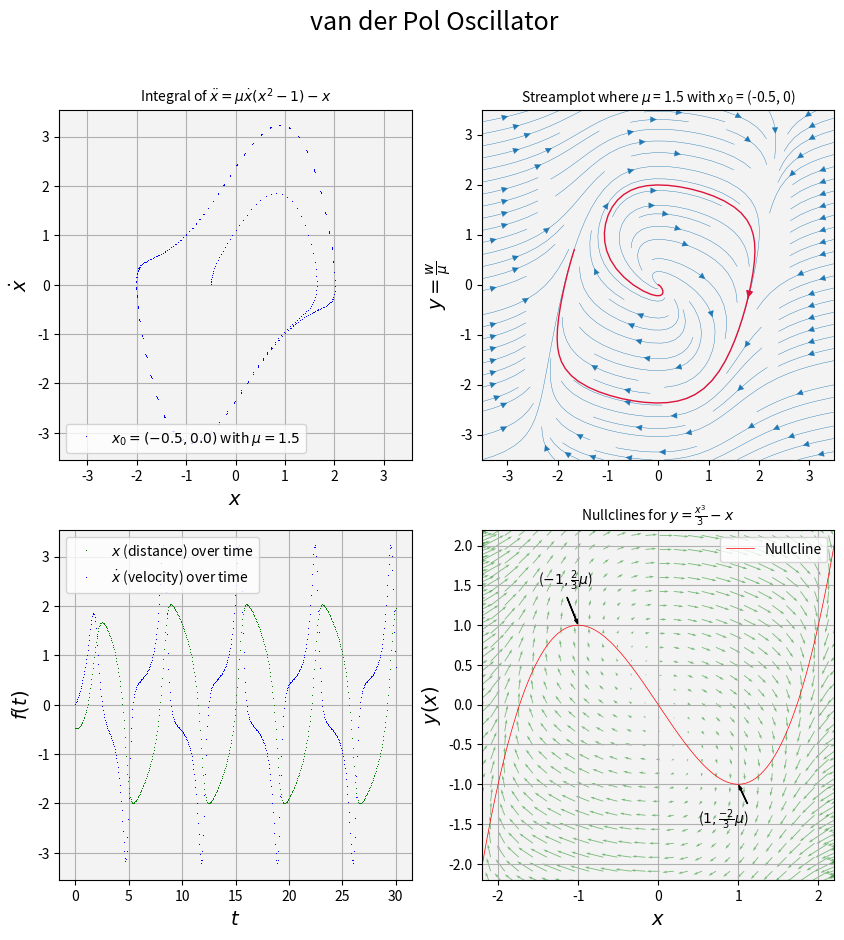

This chart was generated by the following Python code:
import numpy as np
import matplotlib.pyplot as plt
from scipy import integrate
from scipy.integrate import ode, odeint

#From Strogatz p.201, Ex. 7.1.2
#Also, this recording goes through how to find  timescale estimates and parameter estimates
#using averaging. Very worthwhile. https://www.youtube.com/watch?v=ma6wOguLxnI&list=PLbN57C5Zdl6j_qJA-pARJnKsmROzPnO9V&index=11
fig0 = plt.figure(figsize=(10,10))
fig0.suptitle('van der Pol Oscillator', size=18)
ax0 = plt.subplot2grid((2,2), (0,0))
ax1 = plt.subplot2grid((2,2), (1,1))
ax2 = plt.subplot2grid((2,2), (1,0))#, colspan=2)
ax3 = plt.subplot2grid((2,2), (0,1))

# Initial condition
xx0 = np.array([-0.5, 0])
s=1.5

#Integrate under curve
def odef(xx, t, s=s):
    """Right hand side for  ODEs."""
    #x1,x2 = xx
    return np.array([xx[1], -s*(xx[0]**2-1)*xx[1]-xx[0]])

# Solve
t = np.linspace(0, 30, 500)
ys = odeint(odef, xx0, t, args=(s,))

#Plot x(t) v dx/dt
ax0.axis('equal')
ax0.set_title('Integral of $\ddot{x} = \mu \dot{x}(x^2 - 1) - x$', size=10)
ax0.plot(ys[:,0],ys[:,1],'b,',label='$x_0 = ({0},{1})$ with $\mu = {2}$'.format(xx0[0],xx0[1],s))
ax0.set_xlabel('$x$', size=14)
ax0.set_ylabel(r'$\dot{x}$',size=14 )
ax0.set_facecolor(plt.cm.gray(.95))
ax0.grid(True)
ax0.legend()
#Plot streamlines
x1,y1 = np.linspace(-3.5,3.5,200),np.linspace(-3.5,3.5,200)
X,Y = np.meshgrid(x1,y1 )
U = Y - s*(X**3/3-X)#See definition of x_dot and w_dot following Lienard transformation.
V = -X

start = [[-.5,0]]

ax3.set_title('Streamplot where $\mu$ = {0} with $x_0$ = ({1}, {2})'.format(s,start[0][0],start[0][1]), size=10)
ax3.set_ylabel(r'$y = \frac{w}{\mu}$',size=14 )
ax3.set_facecolor(plt.cm.gray(.95))
strm = ax3.streamplot( X,Y,U, V, linewidth=.3)
strmS = ax3.streamplot(x1,y1, U, V, start_points=start, color="crimson", linewidth=1)

#Plot nullcline pp.214-215.
#x_dot = 0 when w = uF(x)
#x2,y2 = np.linspace(-3.5,3.5,200),np.linspace(-3.5,3.5,200)
F_x = s*(x1**3/3 -x1) #p.215
U3 = Y - s*(X**3/3 - X)
V3 = -X
ax1.set_title(r'Nullclines for $y = \frac{x^3}{3} - x$', size=10)
ax1.plot(x1, F_x, 'r', lw=.5,label='Nullcline')
ax1.annotate(r'($-1, \frac{2}{3} \mu$)',
            xy=(-1,2/3*s),
            xytext=(-1.5, 1*s),
            arrowprops=dict(facecolor='black', width = .2,headwidth= 2, headlength=3,shrink=0.05))
ax1.annotate(r'($1, \frac{-2}{3} \mu$)',
            xy=(1,-2/3*s),
            xytext=(.5,-1*s),
            arrowprops=dict(facecolor='black', width = .2,headwidth= 2, headlength=3,shrink=0.05))
strm = ax1.quiver( X[::5,::5],Y[::5,::5],U3[::5,::5], V3[::5,::5],color='g',alpha=.5,scale_units='inches',scale=16)
ax1.set_xlabel('$x$', size=14)
ax1.set_ylabel(r'$y(x)$',size=14 )
ax1.set_facecolor(plt.cm.gray(.95))
ax1.set_xlim(-2.2,2.2)
ax1.set_ylim(-2.2,2.2)
ax1.legend()
ax1.grid(True)

#Plot x(t)
ax2.plot(t,ys[:,0], 'g,',lw=.3, label='$x$ (distance) over time')
ax2.plot(t,ys[:,1], 'b,',lw=.3, label='$\dot{x}$ (velocity) over time')
ax2.set_xlabel('$t$', size=14)
ax2.set_ylabel(r'$f(t)$',size=14 )
ax2.legend()
ax2.grid(True)
ax2.set_facecolor(plt.cm.gray(.95))

#plt.savefig('van_der_Pol.png')
#plt.tight_layout()
plt.show()
